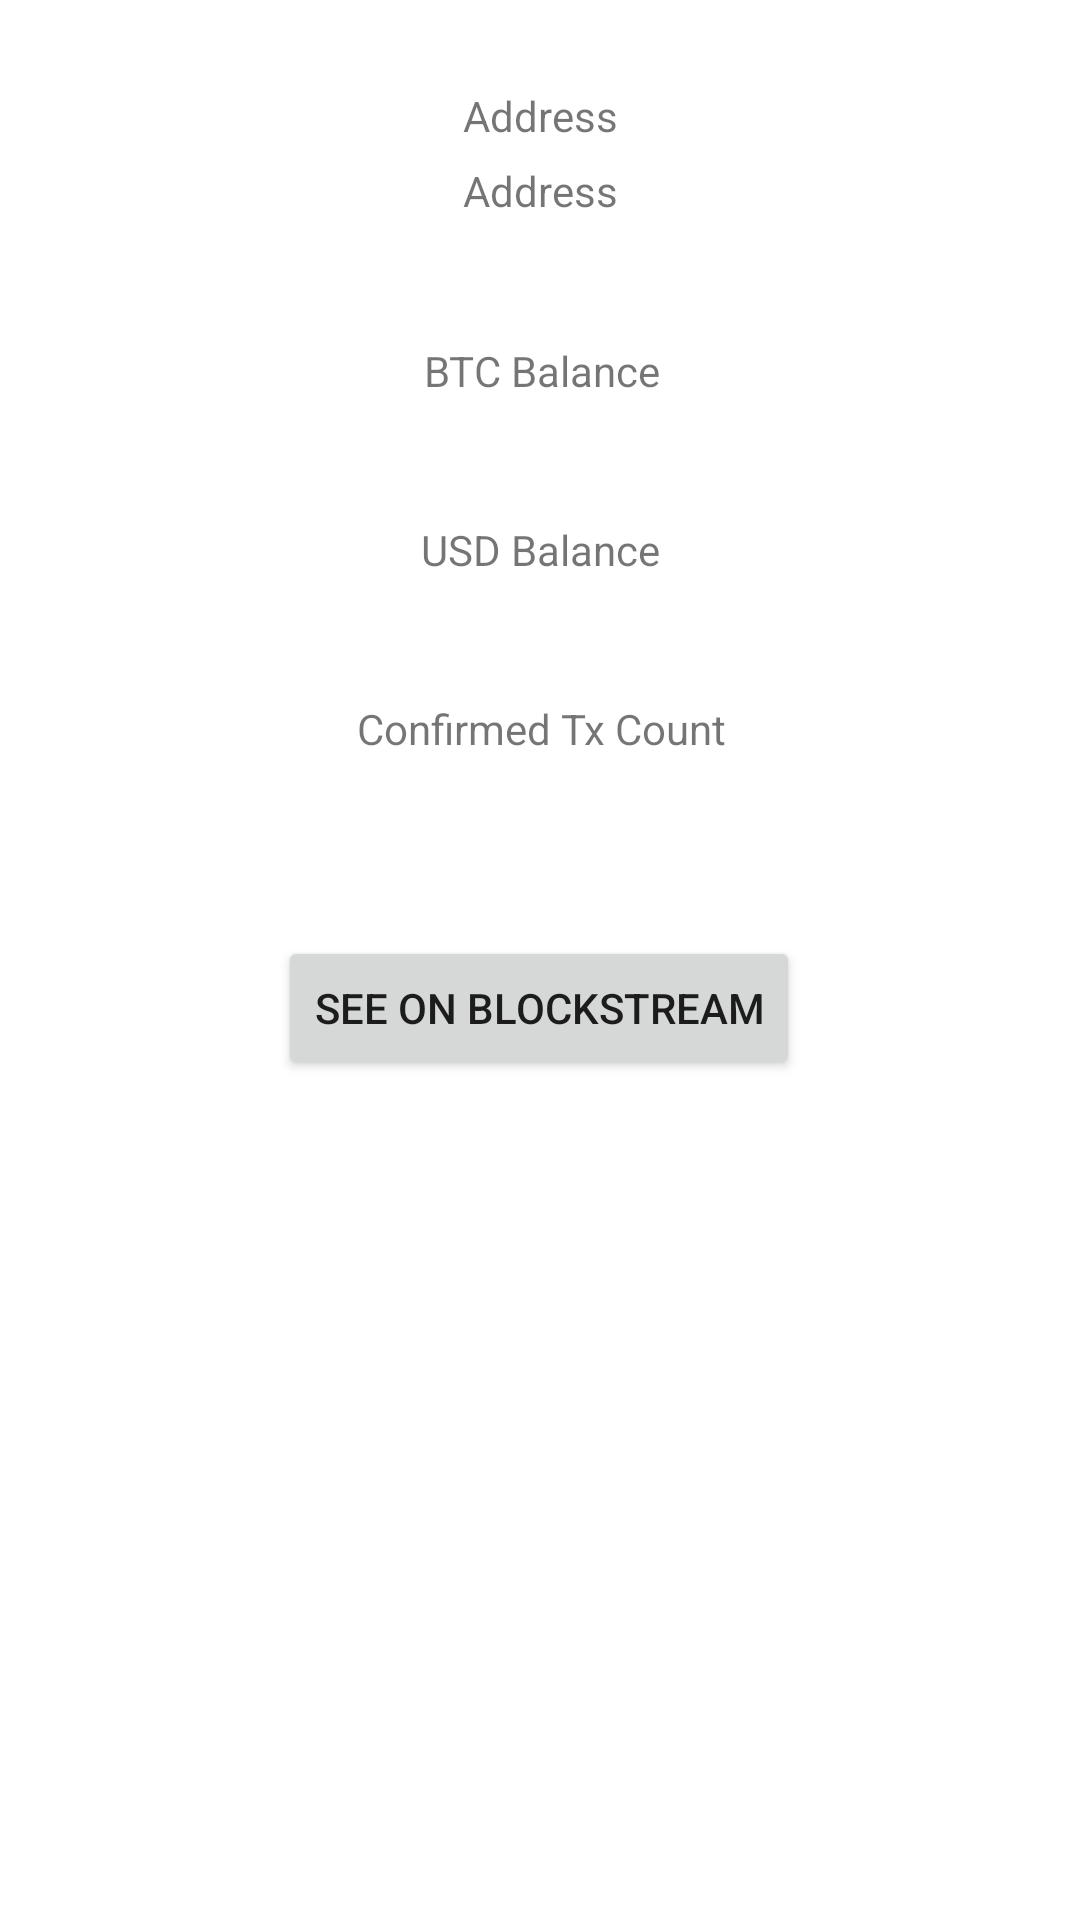

Produce the Android XML layout that renders to this screen, including the resource entries it uses.
<!-- AndroidManifest.xml: application theme Theme.MyFirstApplication -->
<!-- res/layout/wallet_details.xml -->
<?xml version="1.0" encoding="utf-8"?>
<androidx.constraintlayout.widget.ConstraintLayout xmlns:android="http://schemas.android.com/apk/res/android"
    xmlns:app="http://schemas.android.com/apk/res-auto"
    android:layout_width="match_parent"
    android:layout_height="match_parent">

    <Button
        android:id="@+id/see_on_blockstream"
        android:layout_width="wrap_content"
        android:layout_height="wrap_content"
        android:text="@string/see_on_blockstream"
        app:layout_constraintBottom_toBottomOf="parent"
        app:layout_constraintEnd_toEndOf="parent"
        app:layout_constraintHorizontal_bias="0.498"
        app:layout_constraintStart_toStartOf="parent"
        app:layout_constraintTop_toTopOf="parent"
        app:layout_constraintVertical_bias="0.527" />

    <TextView
        android:id="@+id/details_address_label"
        android:layout_width="wrap_content"
        android:layout_height="wrap_content"
        android:textAlignment="center"
        android:text="@string/address"
        app:layout_constraintBottom_toTopOf="@+id/see_on_blockstream"
        app:layout_constraintEnd_toEndOf="parent"
        app:layout_constraintHorizontal_bias="0.501"
        app:layout_constraintStart_toStartOf="parent"
        app:layout_constraintTop_toTopOf="parent"
        app:layout_constraintVertical_bias="0.099"/>

    <TextView
        android:id="@+id/details_address"
        android:layout_width="wrap_content"
        android:layout_height="wrap_content"
        android:drawablePadding="5dp"
        android:text="@string/address"
        android:textAlignment="center"
        app:drawableRightCompat="@drawable/ic_baseline_content_copy_24"
        app:layout_constraintBottom_toTopOf="@+id/see_on_blockstream"
        app:layout_constraintEnd_toEndOf="parent"
        app:layout_constraintStart_toStartOf="parent"
        app:layout_constraintTop_toBottomOf="@+id/details_address_label"
        app:layout_constraintVertical_bias="0.024" />

    <TextView
        android:id="@+id/details_btc_balance"
        android:layout_width="wrap_content"
        android:layout_height="wrap_content"
        android:textAlignment="center"
        android:text="@string/btc_balance"
        app:layout_constraintBottom_toTopOf="@+id/see_on_blockstream"
        app:layout_constraintEnd_toEndOf="parent"
        app:layout_constraintHorizontal_bias="0.501"
        app:layout_constraintStart_toStartOf="parent"
        app:layout_constraintTop_toBottomOf="@+id/details_address"
        app:layout_constraintVertical_bias="0.187" />

    <TextView
        android:id="@+id/details_usd_balance"
        android:layout_width="wrap_content"
        android:layout_height="wrap_content"
        android:textAlignment="center"
        android:text="@string/usd_balance"
        app:layout_constraintBottom_toTopOf="@+id/see_on_blockstream"
        app:layout_constraintEnd_toEndOf="parent"
        app:layout_constraintHorizontal_bias="0.501"
        app:layout_constraintStart_toStartOf="parent"
        app:layout_constraintTop_toBottomOf="@+id/details_btc_balance"
        app:layout_constraintVertical_bias="0.255" />

    <TextView
        android:id="@+id/details_confirmed_tx_count"
        android:layout_width="wrap_content"
        android:layout_height="wrap_content"
        android:textAlignment="center"
        android:text="@string/confirmed_tx_count"
        app:layout_constraintBottom_toTopOf="@+id/see_on_blockstream"
        app:layout_constraintEnd_toEndOf="parent"
        app:layout_constraintHorizontal_bias="0.501"
        app:layout_constraintStart_toStartOf="parent"
        app:layout_constraintTop_toBottomOf="@+id/details_usd_balance"
        app:layout_constraintVertical_bias="0.404" />


</androidx.constraintlayout.widget.ConstraintLayout>
<!-- resources referenced by this layout -->
<resources>
  <string name="address">Address</string>
  <string name="btc_balance">BTC Balance</string>
  <string name="confirmed_tx_count">Confirmed Tx Count</string>
  <string name="see_on_blockstream">See on Blockstream</string>
  <string name="usd_balance">USD Balance</string>
  <style name="Theme.MyFirstApplication" parent="Theme.MaterialComponents.DayNight.DarkActionBar">
          
          <item name="colorPrimary">@color/orange_500</item>
          <item name="colorPrimaryVariant">@color/orange_700</item>
          <item name="colorOnPrimary">@color/white</item>
          
          <item name="colorSecondary">@color/orange_200</item>
          <item name="colorSecondaryVariant">@color/orange_700</item>
          <item name="colorOnSecondary">@color/black</item>
          
          <item name="android:statusBarColor" tools:targetApi="l">?attr/colorPrimaryVariant</item>
          
      </style>
  <color name="orange_500">#EE6700</color>
  <color name="orange_700">#B34E00</color>
  <color name="white">#FFFFFFFF</color>
  <color name="orange_200">#FCBD86</color>
  <color name="black">#FF000000</color>
</resources>
